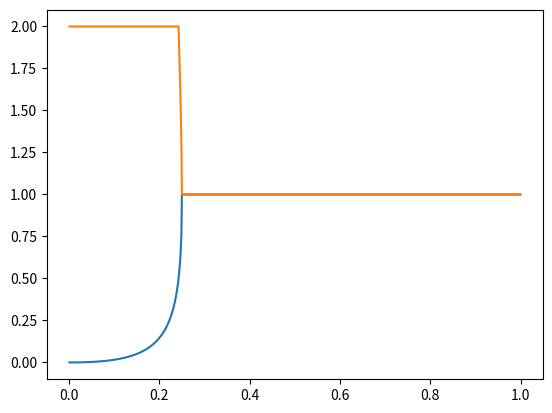

Write the Python code that produced this figure.
import numpy as np
import matplotlib.pyplot as plt

def norm(b):
    a = 1/b
    eth1 = 1 - a/2 + (1/2)*np.sqrt(a*(a-4), dtype=complex)
    eth2 = 1 - a/2 - (1/2)*np.sqrt(a*(a-4), dtype=complex)

    return (np.minimum((eth1*np.conj(eth1)).astype(float), 2), np.minimum((eth2*np.conj(eth2)).astype(float), 2))

N = 1000
a = np.arange(1, N, 1)/N
norms = norm(a)
plt.plot(a, norms[0])
plt.plot(a, norms[1])
plt.show()
